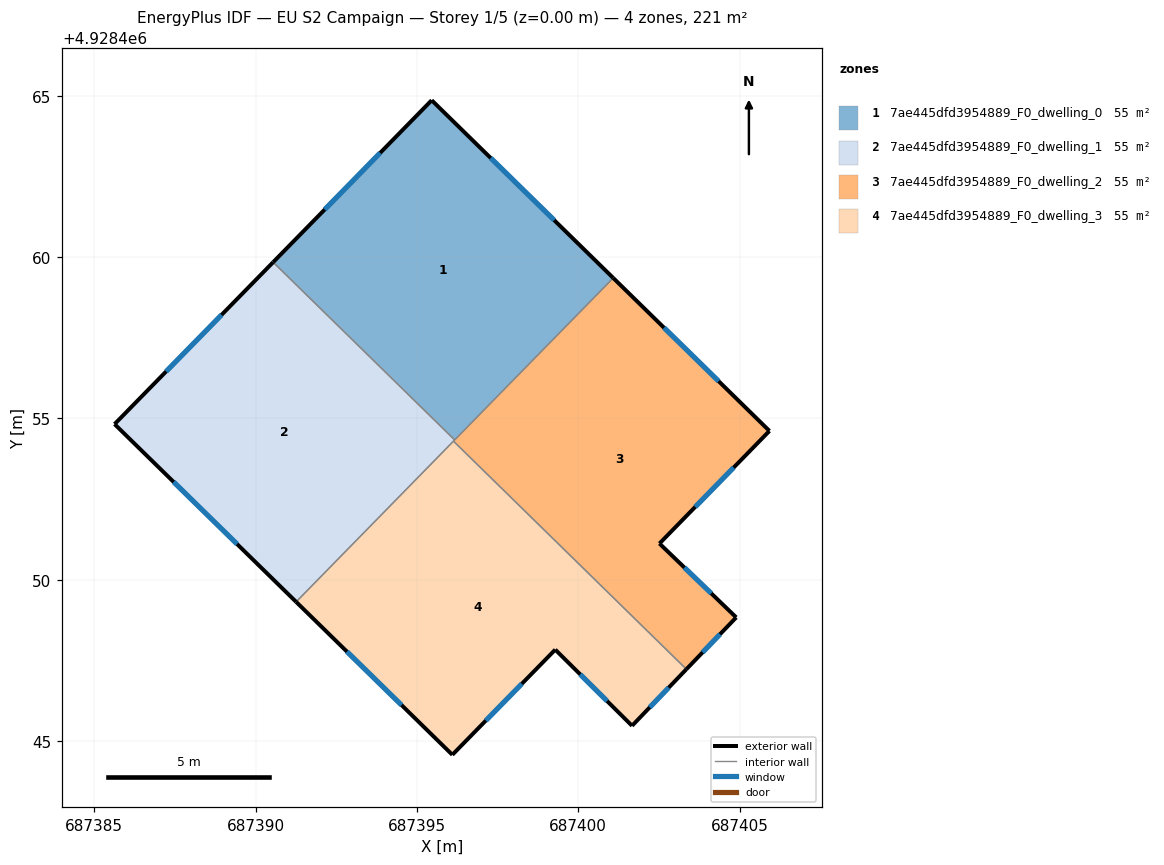
=== STOREY PLAN SPEC (per zone: floor XY polygon, exterior-wall plan segments, windows/doors) ===
zone 1: 7ae445dfd3954889_F0_dwelling_0  (55.3 m²)
  floor: (687401.08, 4928459.36) (687396.17, 4928454.33) (687390.54, 4928459.84) (687395.46, 4928464.86)
  exterior wall: (687395.46, 4928464.86) – (687390.54, 4928459.84)  [7.0 m]
    window: (687393.86, 4928463.23) – (687392.14, 4928461.48)  [2.6 m²]
  exterior wall: (687401.08, 4928459.36) – (687395.46, 4928464.86)  [7.9 m]
    window: (687399.25, 4928461.15) – (687397.29, 4928463.07)  [2.9 m²]
  interior walls: 2
zone 2: 7ae445dfd3954889_F0_dwelling_1  (55.3 m²)
  floor: (687396.17, 4928454.33) (687391.26, 4928449.32) (687385.63, 4928454.83) (687390.54, 4928459.84)
  exterior wall: (687390.54, 4928459.84) – (687385.63, 4928454.83)  [7.0 m]
    window: (687388.94, 4928458.21) – (687387.23, 4928456.46)  [2.6 m²]
  exterior wall: (687385.63, 4928454.83) – (687391.26, 4928449.32)  [7.9 m]
    window: (687387.46, 4928453.03) – (687389.42, 4928451.11)  [2.9 m²]
  interior walls: 3
zone 3: 7ae445dfd3954889_F0_dwelling_2  (55.3 m²)
  floor: (687405.93, 4928454.61) (687402.52, 4928451.12) (687404.90, 4928448.83) (687403.35, 4928447.23) (687396.13, 4928454.30) (687401.08, 4928459.36)
  exterior wall: (687402.52, 4928451.12) – (687405.93, 4928454.61)  [4.9 m]
    window: (687403.63, 4928452.26) – (687404.82, 4928453.48)  [1.8 m²]
  exterior wall: (687404.90, 4928448.83) – (687402.52, 4928451.12)  [3.3 m]
    window: (687404.12, 4928449.58) – (687403.29, 4928450.38)  [1.2 m²]
  exterior wall: (687403.35, 4928447.23) – (687404.90, 4928448.83)  [2.2 m]
    window: (687403.85, 4928447.75) – (687404.39, 4928448.31)  [0.8 m²]
  exterior wall: (687405.93, 4928454.61) – (687401.08, 4928459.36)  [6.8 m]
    window: (687404.35, 4928456.16) – (687402.66, 4928457.81)  [2.5 m²]
  interior walls: 3
zone 4: 7ae445dfd3954889_F0_dwelling_3  (55.3 m²)
  floor: (687403.35, 4928447.23) (687401.67, 4928445.47) (687399.29, 4928447.83) (687396.10, 4928444.58) (687391.26, 4928449.32) (687396.13, 4928454.30)
  exterior wall: (687396.10, 4928444.58) – (687399.29, 4928447.83)  [4.6 m]
    window: (687397.13, 4928445.64) – (687398.25, 4928446.77)  [1.7 m²]
  exterior wall: (687391.26, 4928449.32) – (687396.10, 4928444.58)  [6.8 m]
    window: (687392.83, 4928447.77) – (687394.52, 4928446.12)  [2.5 m²]
  exterior wall: (687401.67, 4928445.47) – (687403.35, 4928447.23)  [2.4 m]
    window: (687402.21, 4928446.05) – (687402.80, 4928446.66)  [0.9 m²]
  exterior wall: (687399.29, 4928447.83) – (687401.67, 4928445.47)  [3.4 m]
    window: (687400.06, 4928447.07) – (687400.89, 4928446.24)  [1.2 m²]
  interior walls: 2

=== DERIVED (storey summary) ===
Building: EU S2 Campaign
Storey: 1 of 5  (floor level z = 0.00 m)
Storey gross floor area: 221.3 m²
Zones on this storey: 4
  - 7ae445dfd3954889_F0_dwelling_0: floor 55.3 m²; exterior wall 14.9 m (44.7 m²); 2 window(s) 5.5 m²; WWR 12.2%
  - 7ae445dfd3954889_F0_dwelling_1: floor 55.3 m²; exterior wall 14.9 m (44.7 m²); 2 window(s) 5.5 m²; WWR 12.2%
  - 7ae445dfd3954889_F0_dwelling_2: floor 55.3 m²; exterior wall 17.2 m (51.6 m²); 4 window(s) 6.3 m²; WWR 12.2%
  - 7ae445dfd3954889_F0_dwelling_3: floor 55.3 m²; exterior wall 17.1 m (51.4 m²); 4 window(s) 6.3 m²; WWR 12.2%
Zone adjacency (shared interzone walls):
  - 7ae445dfd3954889_F0_dwelling_0 ↔ 7ae445dfd3954889_F0_dwelling_1
  - 7ae445dfd3954889_F0_dwelling_0 ↔ 7ae445dfd3954889_F0_dwelling_2
  - 7ae445dfd3954889_F0_dwelling_1 ↔ 7ae445dfd3954889_F0_dwelling_2
  - 7ae445dfd3954889_F0_dwelling_1 ↔ 7ae445dfd3954889_F0_dwelling_3
  - 7ae445dfd3954889_F0_dwelling_2 ↔ 7ae445dfd3954889_F0_dwelling_3